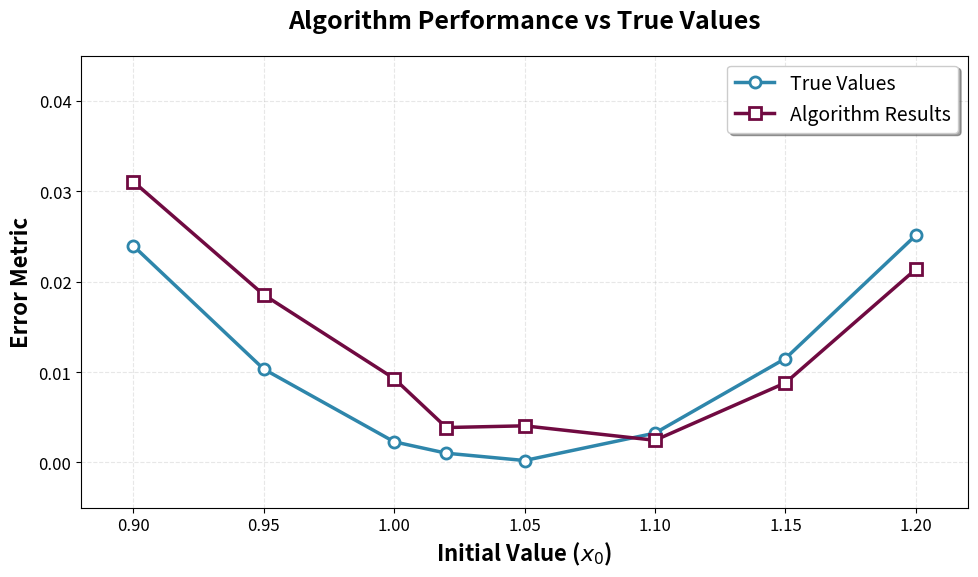

Recreate this plot in Python.
import numpy as np

x0_values = np.array([0.9, 0.95, 1.0, 1.02, 1.05, 1.1, 1.15, 1.2])

# results for M = 100
# our_algorithm_results = np.array([0.031538915, 
#                                   0.016092524,
#                                   0.01146256, 
#                                   0.004226983, 
#                                   0.0022009457, 
#                                   0.0039236657, 
#                                   0.005980258, 
#                                   0.019229744])

# Results for M = 50
# our_algorithm_results = np.array([0.030980885, 
#                                   0.015923709, 
#                                   0.010522552, 
#                                   0.006315307,
#                                   0.0018191382, 
#                                   0.0014189442,
#                                   0.009686759,
#                                   0.015931945])
# results for large B, large M to compute (X_T -a)**2
# settled on  num_iterations = 200 ,  LAMBDA =  0.05, B = 512, A = 1.1
our_algorithm_results =    [np.float32(0.031073641), np.float32(0.018550556), np.float32(0.009279302), np.float32(0.0038568017), np.float32(0.0040464764), np.float32(0.0024469951), np.float32(0.008800172), np.float32(0.021375414)]
our_alg_std = [np.float32(0.0052901735), np.float32(0.01924247), np.float32(0.016293189), np.float32(0.005592685), np.float32(0.03364823), np.float32(0.007405035), np.float32(0.022660717), np.float32(0.045441333)]
# our_algorithm_results = np.array( [np.float32(0.031412832), np.float32(0.018074248), np.float32(0.011914069), np.float32(0.0040811445), np.float32(0.0026358007), np.float32(0.0020323012), np.float32(0.0070558796), np.float32(0.021787804)])
# vals_for_u0 = np.array( [0.03155143, 0.016037878, 0.005783389, 0.0031538783, 0.00078718434, 0.0010494824, 0.0065703387, 0.017349776])
#  LAMBDA = 0.001, B = 256, A = 1.2
# our_algorithm_results = np.array(  [np.float32(0.031412832), np.float32(0.018074248), np.float32(0.011914069), np.float32(0.0040811445), np.float32(0.0026358007), np.float32(0.0020323012), np.float32(0.0070558796), np.float32(0.021787804)] )
# for A = 1.2
# our_algorithm_results = np.array( [np.float32(0.07748832), np.float32(0.052262686), np.float32(0.03385166), np.float32(0.02337157), np.float32(0.015910007), np.float32(0.005850268), np.float32(0.0020789257), np.float32(0.013073487)]
# )
# std_our_algg = np.array( [np.float32(0.006415405), np.float32(0.008366791), np.float32(0.020514537), np.float32(0.004286777), np.float32(0.0025299753), np.float32(0.0068915472), np.float32(0.005344459), np.float32(0.028364524)])
# ran for M = 100

# for M = 256
true_values = np.array( [0.023964712845498816, 0.010325144818675835, 0.002278464330915918, 0.0010168161701622671, 0.00020701913938189323, 0.0032401091163525887, 0.011496853325030325, 0.025134232140540808])
# true_values_new = np.array( [0.022397732276267887, 0.009587086648211082, 0.0028601783180159483, 0.0013082264232344358, 0.0007534595305754106, 0.004602796383914046, 0.014335846425772774, 0.028928644990341375])
# for M = 1000
# true_values = np.array([0.023149361134447453, 0.009755122156570376, 0.0024464571194930088, 0.0009795407322678073, 0.0002289617547097965, 0.003261895807451209, 0.01155618357448535, 0.024793297469137034])
# for A = 1.2
# true_values = np.array( [0.062395374576003804, 0.038884960950503, 0.021898599144130504, 0.01631074293357849, 0.009159145685796347, 0.002007531882674692, 0.00032921513393286637, 0.0038824295834506044])


# more physical approach:
# x0_values = np.array([1.0, 1.01,  1.02, 1.03, 1.04, 1.05, 1.06])
# true_values = np.array([0.0026165481913986506, 0.001534379514795969, 0.0009831782837829105, 0.00042183499580209947, 0.00020595951017073072, 0.00020419537122024032, 0.00038109061774971244])
# our_algorithm_results = np.array( [np.float32(0.0071333777), np.float32(0.005329078), np.float32(0.0070927935), np.float32(0.007179645), np.float32(0.0031143844), np.float32(0.0017217874), np.float32(0.0031677773)]
# )

# our_algorithm_results = np.array( [np.float32(0.017480899), np.float32(0.009430798), np.float32(0.031805538), np.float32(0.0030702353), np.float32(0.0045361393), np.float32(0.0052178325), np.float32(0.004597137)])


import matplotlib.pyplot as plt
# Set up the plot with professional styling
plt.figure(figsize=(10, 6))
plt.rcParams.update({'font.size': 14})

# Plot both datasets
plt.plot(x0_values, true_values, 'o-', linewidth=2.5, markersize=8, 
            label='True Values', color='#2E86AB', markerfacecolor='white', 
            markeredgewidth=2)
plt.plot(x0_values, our_algorithm_results, 's-', linewidth=2.5, markersize=8, 
            label='Algorithm Results', color="#700A41", markerfacecolor='white', 
            markeredgewidth=2)
# Add error bars for the algorithm results - shaded region beteen mean - std and mean + std
# plt.fill_between(x0_values,
#                     our_algorithm_results , 
#                     our_algorithm_results, 
#                     color='#A23B72', alpha=0.2, label='Standard Deviation Range')


# Formatting for academic presentation
plt.xlabel('Initial Value ($x_0$)', fontsize=16, fontweight='bold')
plt.ylabel('Error Metric', fontsize=16, fontweight='bold')
plt.title('Algorithm Performance vs True Values', fontsize=18, fontweight='bold', pad=20)

# Grid and styling
plt.grid(True, alpha=0.3, linestyle='--')
plt.legend(fontsize=14, frameon=True, fancybox=True, shadow=True)

# Set axis limits with padding
plt.xlim(0.88, 1.22)
plt.ylim(-0.005, 0.045)

# Tick formatting
plt.xticks(fontsize=12)
plt.yticks(fontsize=12)

# Tight layout for better spacing
plt.tight_layout()
plt.show()
